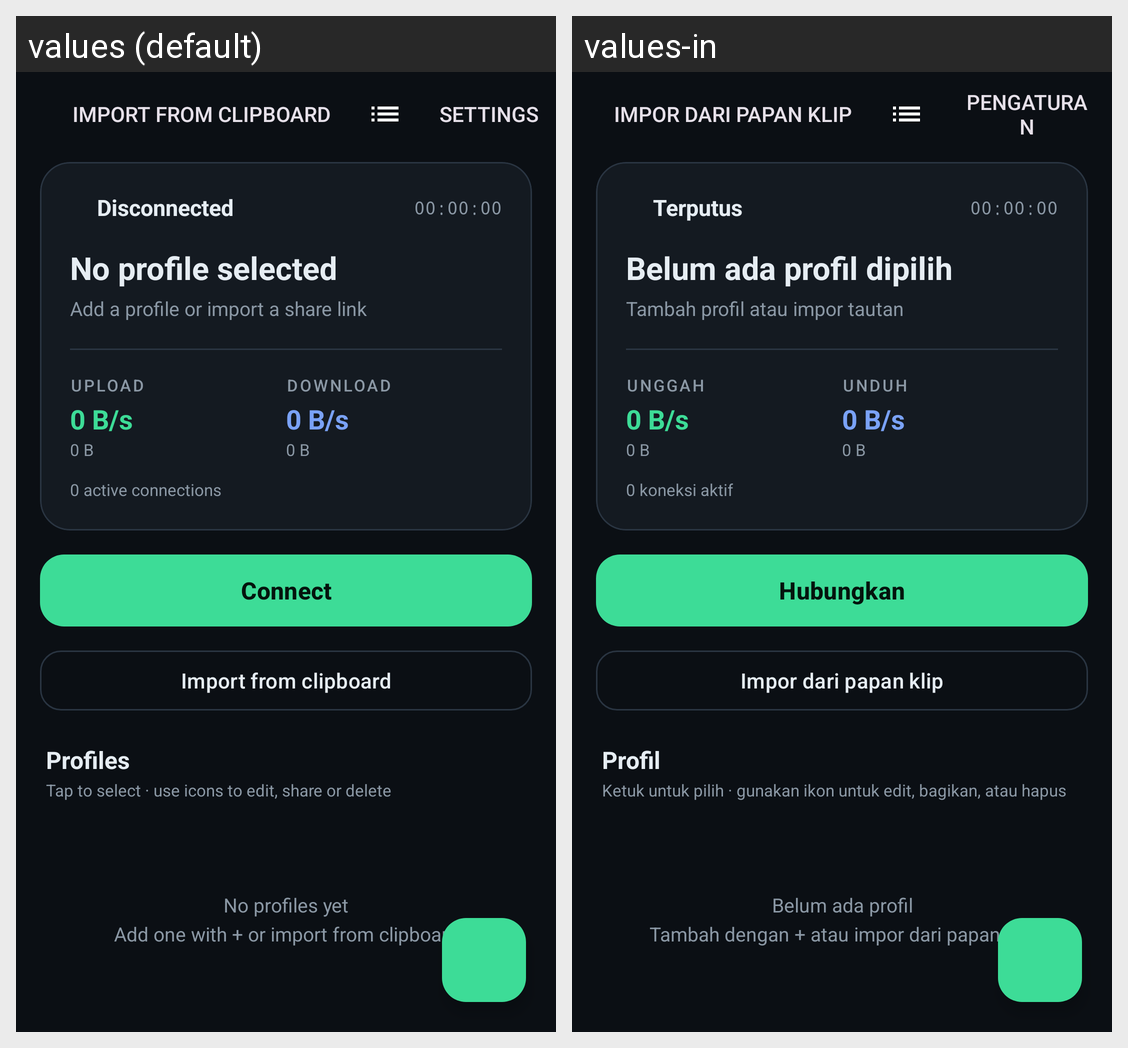

This grid shows one Android layout under two languages. Give, for every string resource on the screen, its name, the default text and each shown locale's text.
Android screen res/layout/activity_main.xml rendered under 2 locales, left to right: values (default), values-in. Device: Nexus 5 (rendered at 1080×1920; each locale shown at half size, 540×960, under a caption strip naming it); theme Theme.RustRay.
Strings drawn on this screen, with the default value and each locale's value (text and hints the layout hard-codes, and strings that could not be matched under every locale, appear in the picture but are not listed):

status_disconnected
  values: Disconnected
  values-in: Terputus

no_profile_selected
  values: No profile selected
  values-in: Belum ada profil dipilih

add_or_import_hint
  values: Add a profile or import a share link
  values-in: Tambah profil atau impor tautan

label_upload
  values: UPLOAD
  values-in: UNGGAH

label_download
  values: DOWNLOAD
  values-in: UNDUH

active_connections_zero
  values: 0 active connections
  values-in: 0 koneksi aktif

connect
  values: Connect
  values-in: Hubungkan

import_from_clipboard
  values: Import from clipboard
  values-in: Impor dari papan klip

profiles
  values: Profiles
  values-in: Profil

profiles_hint_actions
  values: Tap to select · use icons to edit, share or delete
  values-in: Ketuk untuk pilih · gunakan ikon untuk edit, bagikan, atau hapus

empty_profiles
  values: No profiles yet
      Add one with + or import from clipboard
  values-in: Belum ada profil
      Tambah dengan + atau impor dari papan klip
